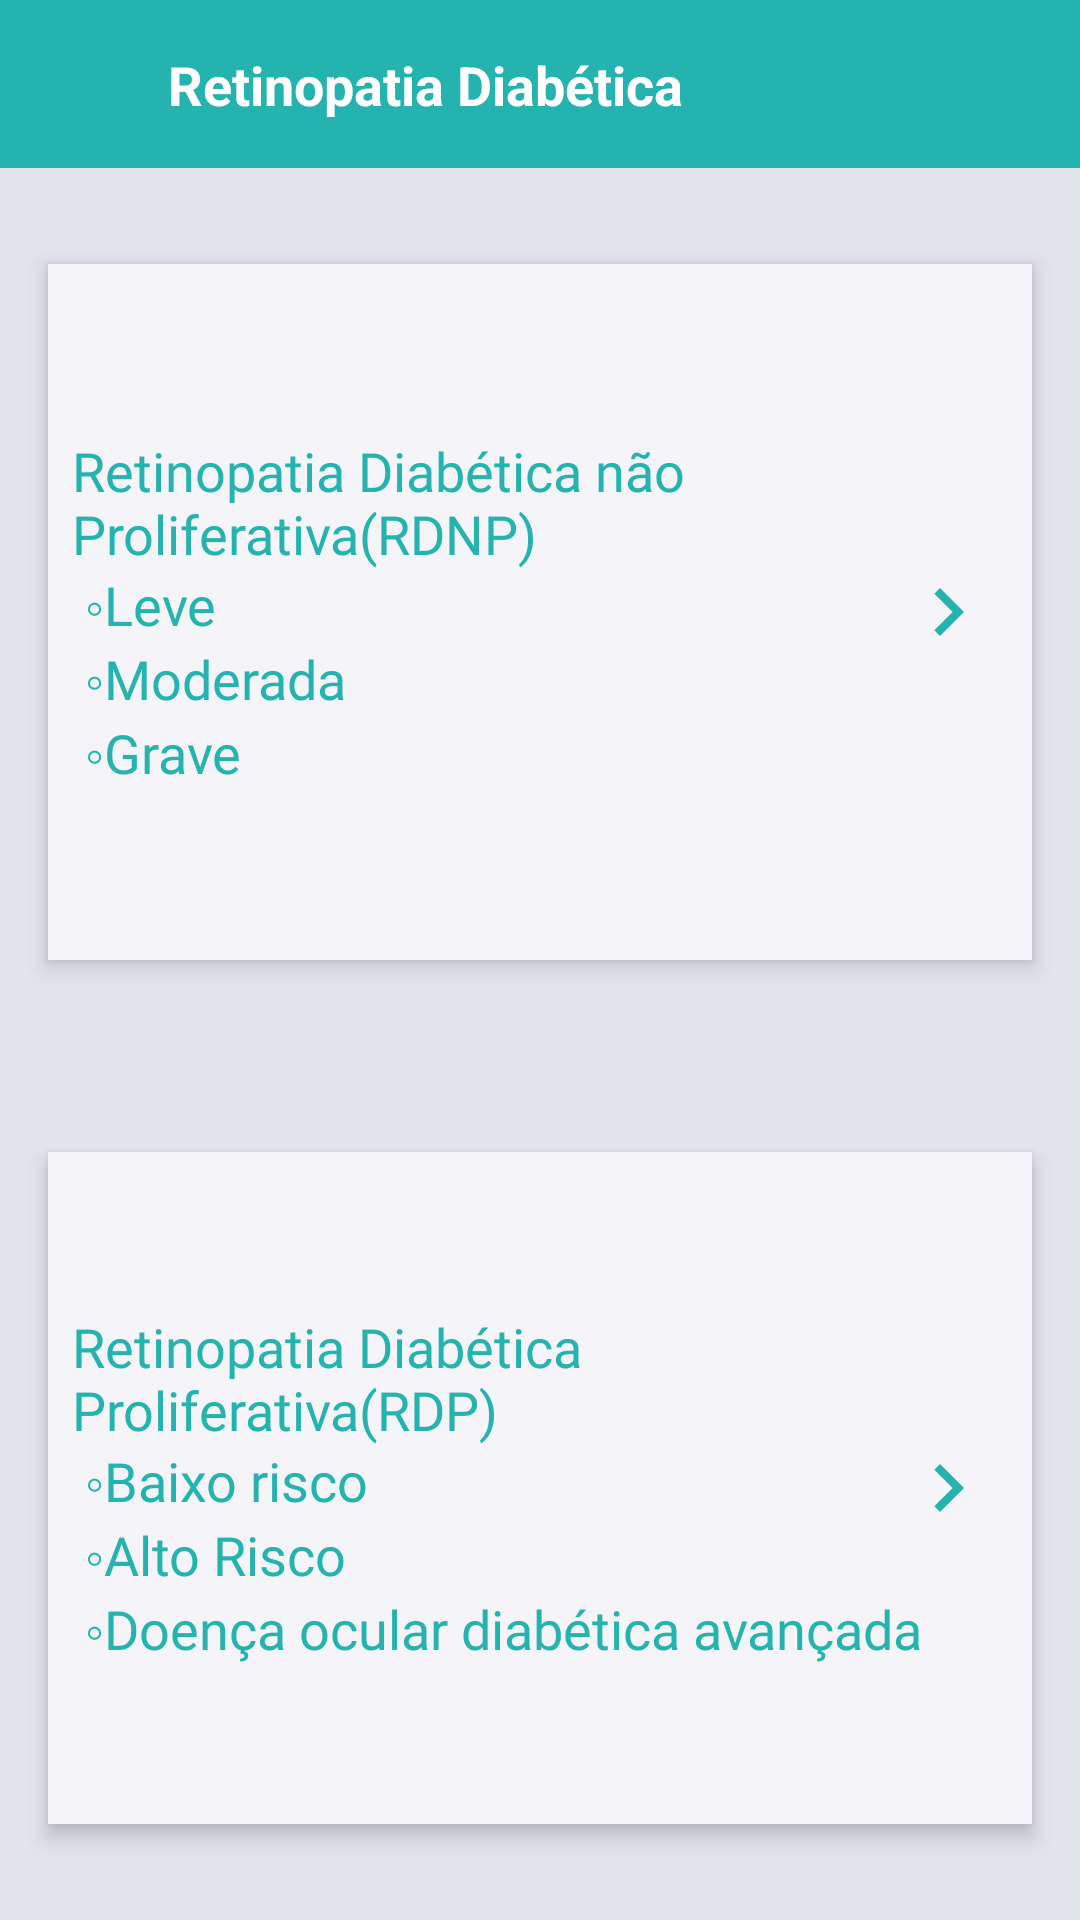

Android layout source for this screen:
<!-- AndroidManifest.xml: application theme AppTheme -->
<!-- res/layout/activity_retinopatia.xml -->
<?xml version="1.0" encoding="utf-8"?>
<androidx.constraintlayout.widget.ConstraintLayout xmlns:android="http://schemas.android.com/apk/res/android"
    xmlns:app="http://schemas.android.com/apk/res-auto"
    xmlns:tools="http://schemas.android.com/tools"
    android:layout_width="match_parent"
    android:layout_height="match_parent"
    android:background="@color/colorFundoDark">

    <androidx.appcompat.widget.Toolbar
        android:id="@+id/toolbar10"
        android:layout_width="match_parent"
        android:layout_height="wrap_content"
        android:background="?attr/colorPrimary"
        android:minHeight="?attr/actionBarSize"
        android:theme="?attr/actionBarTheme"
        app:layout_constraintEnd_toEndOf="parent"
        app:layout_constraintHorizontal_bias="1.0"
        app:layout_constraintStart_toStartOf="parent"
        app:layout_constraintTop_toTopOf="parent" />

    <ImageView
        android:id="@+id/imageView21"
        android:layout_width="24dp"
        android:layout_height="24dp"
        android:tint="@color/colorFundo"
        app:layout_constraintBottom_toBottomOf="@+id/frameLayout"
        app:layout_constraintEnd_toEndOf="@+id/frameLayout"
        app:layout_constraintStart_toStartOf="@+id/frameLayout"
        app:layout_constraintTop_toTopOf="@+id/frameLayout"
        app:srcCompat="@drawable/ic_arrow_left" />

    <TextView
        android:id="@+id/textView16"
        android:layout_width="wrap_content"
        android:layout_height="wrap_content"
        android:layout_marginBottom="8dp"
        android:layout_marginStart="8dp"
        android:layout_marginTop="8dp"
        android:text="Retinopatia Diabética"
        android:textColor="@android:color/white"
        android:textSize="18sp"
        android:textStyle="bold"
        app:layout_constraintBottom_toBottomOf="@+id/frameLayout"
        app:layout_constraintStart_toEndOf="@+id/frameLayout"
        app:layout_constraintTop_toTopOf="@+id/frameLayout" />

    <FrameLayout
        android:id="@+id/frameLayout8"
        android:layout_width="0dp"
        android:layout_height="0dp"
        android:layout_marginBottom="32dp"
        android:layout_marginEnd="16dp"
        android:layout_marginStart="16dp"
        android:layout_marginTop="32dp"
        android:background="@color/colorFundo"
        android:elevation="4dp"
        android:onClick="clickNaoproliferativa"
        app:layout_constraintBottom_toTopOf="@+id/guideline8"
        app:layout_constraintEnd_toEndOf="parent"
        app:layout_constraintStart_toStartOf="parent"
        app:layout_constraintTop_toBottomOf="@+id/toolbar10">

        <TextView
            android:id="@+id/textView13"
            android:layout_width="wrap_content"
            android:layout_height="wrap_content"
            android:layout_gravity="left|center_vertical"
            android:layout_marginEnd="8dp"
            android:layout_marginStart="8dp"
            android:fontFamily="@font/roboto_bold"
            android:text="@string/retinopatianaoproliferativa"
            android:textColor="@color/colorPrimary"
            android:textSize="18sp"
            app:layout_constraintStart_toStartOf="parent"
            tools:layout_editor_absoluteY="257dp" />

        <ImageView
            android:id="@+id/imageView32"
            android:layout_width="32dp"
            android:layout_height="32dp"
            android:layout_gravity="center|right"
            android:layout_marginRight="12dp"
            app:srcCompat="@drawable/ic_baseline_keyboard_arrow_right_24px"
            tools:layout_editor_absoluteX="259dp"
            tools:layout_editor_absoluteY="56dp" />
    </FrameLayout>

    <FrameLayout
        android:id="@+id/frameLayout"
        android:layout_width="48dp"
        android:layout_height="48dp"
        android:layout_marginBottom="8dp"
        android:layout_marginTop="8dp"
        android:background="@drawable/ripplecirclebutton"
        android:onClick="closeActivity"
        app:layout_constraintBottom_toBottomOf="@+id/toolbar10"
        app:layout_constraintStart_toStartOf="parent"
        app:layout_constraintTop_toTopOf="@+id/toolbar10">

    </FrameLayout>

    <androidx.constraintlayout.widget.Guideline
        android:id="@+id/guideline8"
        android:layout_width="wrap_content"
        android:layout_height="wrap_content"
        android:orientation="horizontal"
        app:layout_constraintGuide_percent="0.55" />

    <FrameLayout
        android:layout_width="0dp"
        android:layout_height="0dp"
        android:layout_marginBottom="32dp"
        android:layout_marginEnd="16dp"
        android:layout_marginStart="16dp"
        android:layout_marginTop="32dp"
        android:background="@color/colorFundo"
        android:elevation="4dp"
        android:onClick="clickProliferativa"
        app:layout_constraintBottom_toBottomOf="parent"
        app:layout_constraintEnd_toEndOf="parent"
        app:layout_constraintStart_toStartOf="parent"
        app:layout_constraintTop_toBottomOf="@+id/guideline8">

        <ImageView
            android:layout_width="32dp"
            android:layout_height="32dp"
            android:layout_gravity="center|right"
            android:layout_marginRight="12dp"
            app:srcCompat="@drawable/ic_baseline_keyboard_arrow_right_24px"
            tools:layout_editor_absoluteX="259dp"
            tools:layout_editor_absoluteY="56dp" />

        <TextView
            android:id="@+id/textView15"
            android:layout_width="wrap_content"
            android:layout_height="wrap_content"
            android:layout_gravity="left|center_vertical"
            android:layout_marginBottom="8dp"
            android:layout_marginEnd="8dp"
            android:layout_marginStart="8dp"
            android:layout_marginTop="8dp"
            android:fontFamily="@font/roboto_bold"
            android:text="@string/retinopatiaproliferativa"
            android:textColor="@color/colorPrimary"
            android:textSize="18sp"
            app:layout_constraintBottom_toBottomOf="parent"
            app:layout_constraintEnd_toEndOf="parent"
            app:layout_constraintStart_toStartOf="parent"
            app:layout_constraintTop_toTopOf="@+id/guideline8" />
    </FrameLayout>
</androidx.constraintlayout.widget.ConstraintLayout>
<!-- resources referenced by this layout -->
<resources>
  <color name="colorFundo">#f4f4f9</color>
  <color name="colorFundoDark">#e4e4ec</color>
  <color name="colorPrimary">#24b3ae</color>
  <!-- drawable ic_baseline_keyboard_arrow_right_24px (drawable) -->
  <vector xmlns:android="http://schemas.android.com/apk/res/android"
          android:width="24dp"
          android:height="24dp"
          android:viewportWidth="24.0"
          android:viewportHeight="24.0">
      <path
          android:fillColor="@color/colorPrimary"
          android:pathData="M8.59,16.59L13.17,12L8.59,7.41L10,6l6,6l-6,6L8.59,16.59z"/>
  </vector>
  <!-- drawable ripplecirclebutton (drawable) -->
  <?xml version="1.0" encoding="utf-8"?>
  <selector xmlns:android="http://schemas.android.com/apk/res/android">
      
      <item android:state_pressed="false">
          <shape android:shape="oval">
              <solid android:color="#0024B3AE"/>
              <size android:height="48dp" android:width="48dp"></size>
          </shape>
      </item>
      <item android:state_pressed="true">
          <shape android:shape="oval">
              <solid android:color="#56F4F4F9"></solid>
              <size android:height="48dp" android:width="48dp"></size>
          </shape>
      </item>
  </selector>
  <string name="retinopatianaoproliferativa">Retinopatia Diabética não Proliferativa(RDNP)\n   ◦Leve\n   ◦Moderada\n  ◦Grave</string>
  <string name="retinopatiaproliferativa">Retinopatia Diabética Proliferativa(RDP)\n   ◦Baixo risco\n   ◦Alto Risco\n   ◦Doença ocular diabética avançada</string>
  <style name="AppTheme" parent="Theme.AppCompat.Light.NoActionBar">
          
          <item name="colorPrimary">@color/colorPrimary</item>
          <item name="colorPrimaryDark">@color/colorPrimaryDark</item>
          <item name="colorAccent">@color/colorAccent</item>
      </style>
  <color name="colorPrimaryDark">#068A85</color>
  <color name="colorAccent">#ff8e33</color>
</resources>
